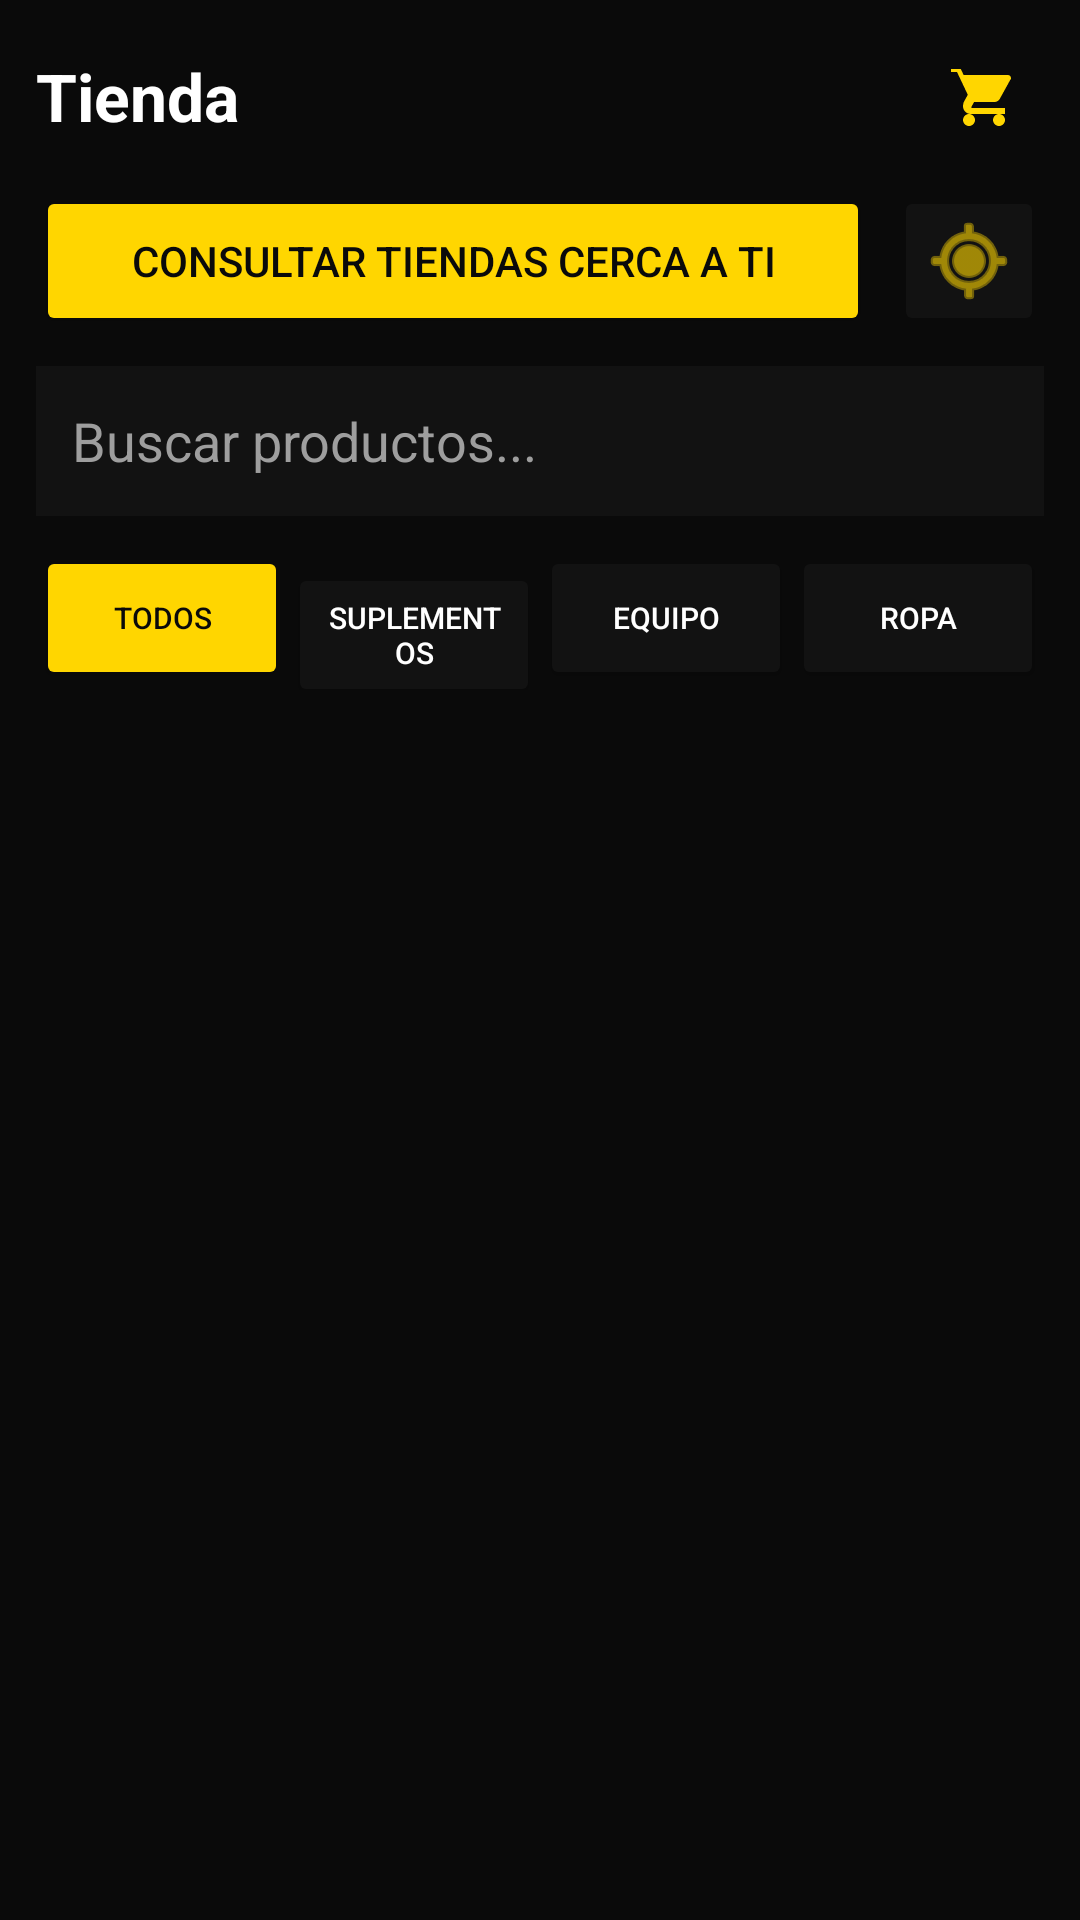

Reconstruct the res/layout file that produces this screen, plus the resources it refers to.
<!-- AndroidManifest.xml: application theme Theme.CaminePalGym -->
<!-- res/layout/fragment_tienda.xml -->
<?xml version="1.0" encoding="utf-8"?>
<LinearLayout
    xmlns:android="http://schemas.android.com/apk/res/android"
    xmlns:app="http://schemas.android.com/apk/res-auto"
    android:layout_width="match_parent"
    android:layout_height="match_parent"
    android:orientation="vertical"
    android:background="@color/background">

    <ScrollView
        android:layout_width="match_parent"
        android:layout_height="match_parent"
        android:fillViewport="true">

        <LinearLayout
            android:layout_width="match_parent"
            android:layout_height="wrap_content"
            android:orientation="vertical"
            android:padding="12dp">

            
            <LinearLayout
                android:id="@+id/linearlayout"
                android:layout_width="match_parent"
                android:layout_height="wrap_content"
                android:layout_marginBottom="10dp"
                android:gravity="center_vertical"
                android:orientation="horizontal">

                <TextView
                    android:layout_width="0dp"
                    android:layout_height="wrap_content"
                    android:layout_weight="1"
                    android:text="@string/tienda"
                    android:textColor="@android:color/white"
                    android:textSize="22sp"
                    android:textStyle="bold" />

                <ImageButton
                    android:id="@+id/btnCarrito"
                    android:layout_width="40dp"
                    android:layout_height="40dp"
                    android:background="@null"
                    android:src="@drawable/ic_carrito"
                    app:tint="@color/ColorPrincipal" />

            </LinearLayout>

            
            <LinearLayout
                android:layout_width="match_parent"
                android:layout_height="50dp"
                android:orientation="horizontal"
                android:layout_marginBottom="10dp">

                <Button
                    android:id="@+id/btnConsultarTiendas"
                    android:layout_width="0dp"
                    android:layout_height="match_parent"
                    android:layout_weight="1"
                    android:text="@string/consultar_tiendas_cerca_a_ti"
                    android:backgroundTint="@color/ColorPrincipal"
                    android:textColor="@color/background"/>

                <ImageButton
                    android:id="@+id/btnUbicacion"
                    android:layout_width="50dp"
                    android:layout_height="match_parent"
                    android:layout_marginStart="8dp"
                    android:backgroundTint="@color/FondoGris"
                    android:src="@android:drawable/ic_menu_mylocation"
                    app:tint="@color/ColorPrincipal" />
            </LinearLayout>

            
            <EditText
                android:id="@+id/etBuscarTienda"
                android:layout_width="match_parent"
                android:layout_height="50dp"
                android:background="@color/FondoGris"
                android:hint="@string/buscar_productos"
                android:textColor="@android:color/white"
                android:textColorHint="@color/GrisTexto"
                android:padding="12dp"
                android:layout_marginBottom="10dp"/>

            
            <LinearLayout
                android:layout_width="match_parent"
                android:layout_height="wrap_content"
                android:orientation="horizontal"
                android:layout_marginBottom="10dp">

                <Button
                    android:id="@+id/btnCatTodos"
                    android:layout_width="0dp"
                    android:layout_height="wrap_content"
                    android:layout_weight="1"
                    android:text="@string/todos"
                    android:backgroundTint="@color/ColorPrincipal"
                    android:textColor="@color/background"
                    android:textSize="10sp"/>

                <Button
                    android:id="@+id/btnCatSuplementos"
                    android:layout_width="0dp"
                    android:layout_height="wrap_content"
                    android:layout_weight="1"
                    android:text="@string/suplementos"
                    android:backgroundTint="@color/FondoGris"
                    android:textColor="@android:color/white"
                    android:textSize="10sp"/>

                <Button
                    android:id="@+id/btnCatEquipo"
                    android:layout_width="0dp"
                    android:layout_height="wrap_content"
                    android:layout_weight="1"
                    android:text="@string/equipo"
                    android:backgroundTint="@color/FondoGris"
                    android:textColor="@android:color/white"
                    android:textSize="10sp"/>

                <Button
                    android:id="@+id/btnCatRopa"
                    android:layout_width="0dp"
                    android:layout_height="wrap_content"
                    android:layout_weight="1"
                    android:text="@string/ropa"
                    android:backgroundTint="@color/FondoGris"
                    android:textColor="@android:color/white"
                    android:textSize="10sp"/>

            </LinearLayout>

            
            <androidx.recyclerview.widget.RecyclerView
                android:id="@+id/recycler_tienda"
                android:layout_width="match_parent"
                android:layout_height="wrap_content"
                android:nestedScrollingEnabled="false"/>

        </LinearLayout>

    </ScrollView>

</LinearLayout>
<!-- resources referenced by this layout -->
<resources>
  <color name="ColorPrincipal">#FFD600</color>
  <color name="FondoGris">#121212</color>
  <color name="GrisTexto">#9E9E9E</color>
  <color name="background">#0A0A0A</color>
  <!-- drawable ic_carrito (drawable) -->
  <vector xmlns:android="http://schemas.android.com/apk/res/android"
      android:width="24dp"
      android:height="24dp"
      android:viewportWidth="24"
      android:viewportHeight="24">
      <path
          android:fillColor="@android:color/white"
          android:pathData="M7,18c-1.1,0 -1.99,0.9 -1.99,2S5.9,22 7,22s2,-0.9 2,-2-0.9,-2 -2,-2zM1,2v2h2l3.6,7.59-1.35,2.45C5.09,14.66 5,15.02 5,15.4 5,16.84 6.16,18 7.6,18H19v-2H8.02c-0.14,0-0.25,-0.11-0.25,-0.25l0.03,-0.12 0.9,-1.63H15.5c0.75,0 1.41,-0.41 1.75,-1.03l3.58,-6.49C20.96,6.51 21,6.26 21,6c0,-0.55-0.45,-1-1,-1H5.21L4.27,3H1zM17,18c-1.1,0-1.99,0.9-1.99,2S15.9,22 17,22s2,-0.9 2,-2-0.9,-2-2,-2z"/>
  </vector>
  <string name="buscar_productos">Buscar productos...</string>
  <string name="consultar_tiendas_cerca_a_ti">Consultar tiendas cerca a ti</string>
  <string name="equipo">Equipo</string>
  <string name="ropa">Ropa</string>
  <string name="suplementos">Suplementos</string>
  <string name="tienda">Tienda</string>
  <string name="todos">Todos</string>
  <style name="Theme.CaminePalGym" parent="Base.Theme.CaminePalGym" />
  <style name="Base.Theme.CaminePalGym" parent="Theme.Material3.DayNight.NoActionBar">
          <item name="android:windowBackground">@color/background</item>
          <item name="android:statusBarColor">@color/background</item>
          <item name="android:navigationBarColor">@color/background</item>
          <item name="colorPrimary">@color/ColorPrincipal</item>
          <item name="colorSecondary">@color/ColorPrincipal</item>
          <item name="colorSecondaryContainer">@android:color/transparent</item>
          <item name="colorOnSecondaryContainer">@color/ColorPrincipal</item>
          <item name="android:windowLightStatusBar" tools:targetApi="m">false</item>
          <item name="android:windowLightNavigationBar" tools:targetApi="o_mr1">false</item>
      </style>
</resources>
